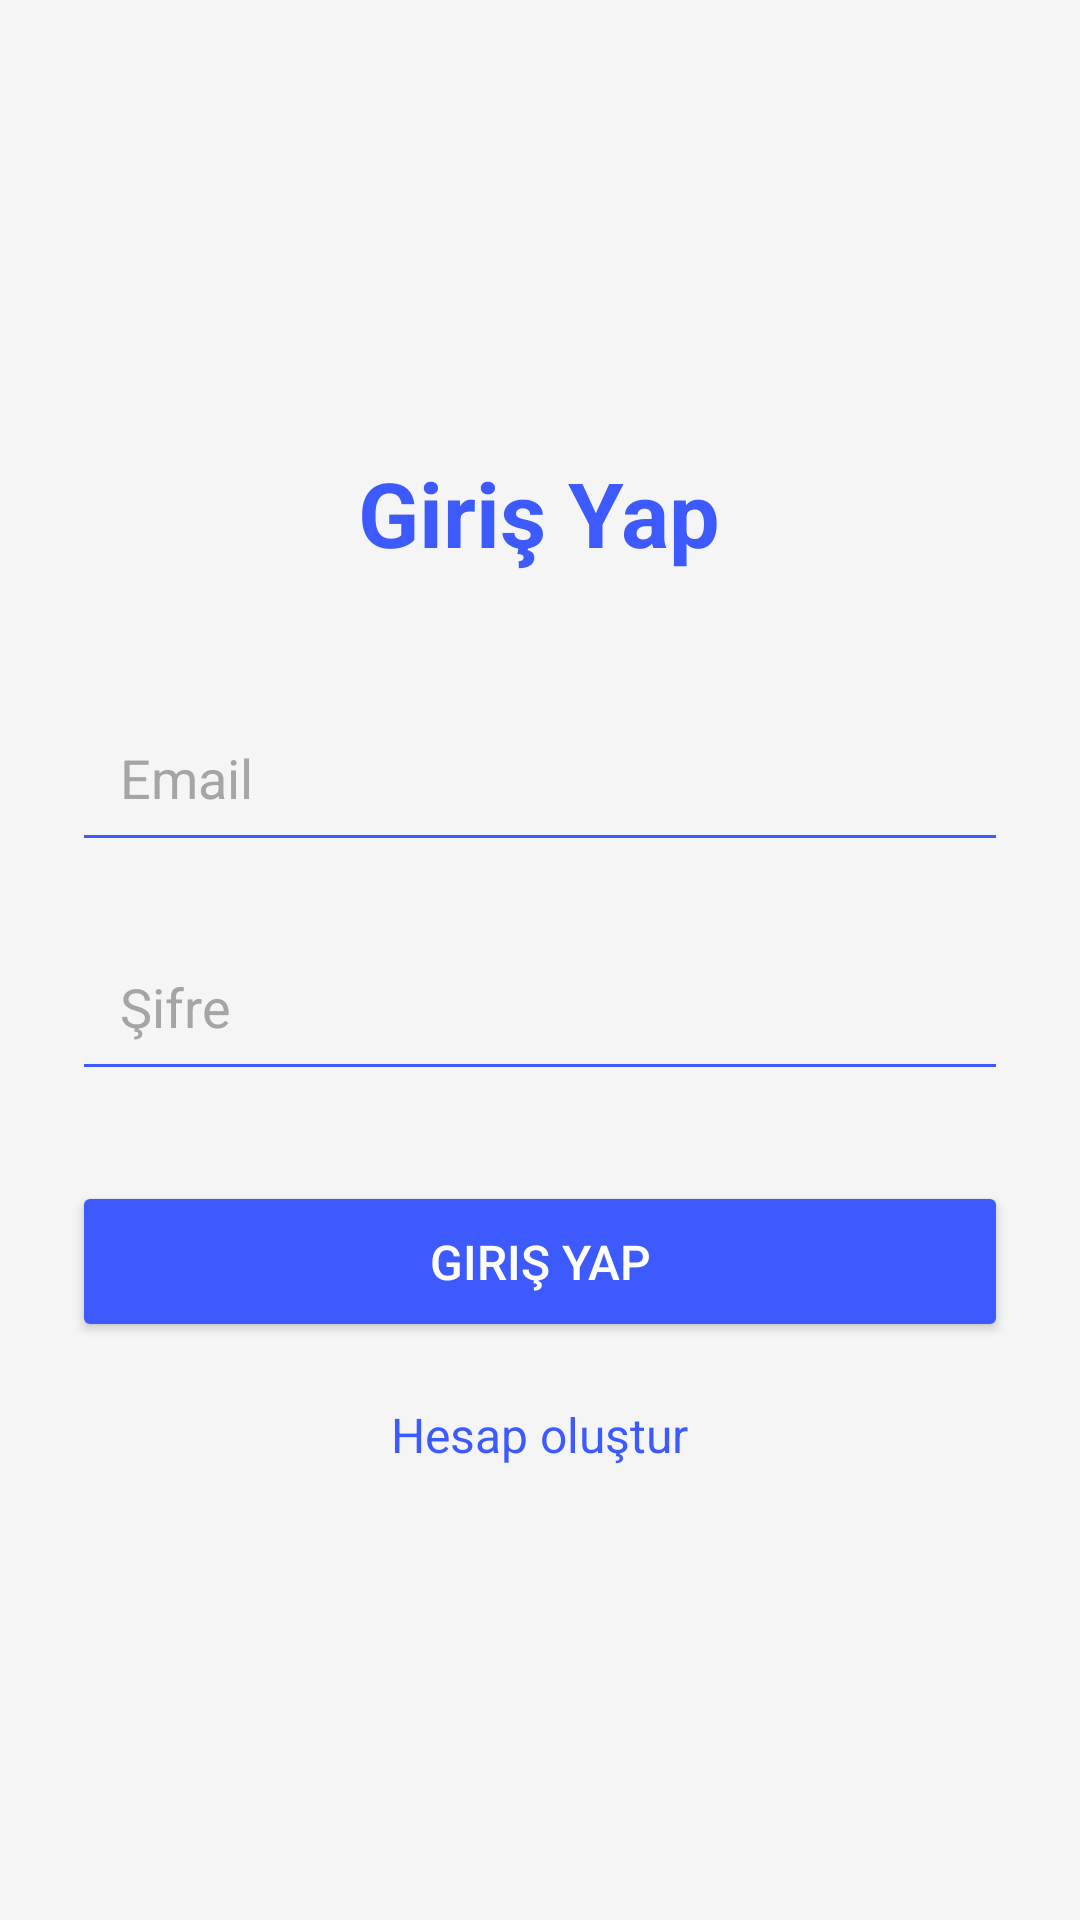

Here is an Android app screen rendered from its layout file. Give the layout XML and the strings, colors and styles it references.
<!-- AndroidManifest.xml: application theme Theme.Activechild -->
<!-- res/layout/activity_login.xml -->
<?xml version="1.0" encoding="utf-8"?>
<LinearLayout xmlns:android="http://schemas.android.com/apk/res/android"
    android:layout_width="match_parent"
    android:layout_height="match_parent"
    android:orientation="vertical"
    android:gravity="center"
    android:padding="24dp"
    android:background="#F5F5F5">

    
    <TextView
        android:id="@+id/textViewTitle"
        android:layout_width="wrap_content"
        android:layout_height="wrap_content"
        android:text="Giriş Yap"
        android:textSize="30sp"
        android:textStyle="bold"
        android:textColor="#3D5AFE"
        android:layout_marginBottom="40dp"/>

    
    <EditText
        android:id="@+id/editTextEmail"
        android:layout_width="match_parent"
        android:layout_height="wrap_content"
        android:hint="Email"
        android:inputType="textEmailAddress"
        android:padding="16dp"
        android:backgroundTint="#3D5AFE"
        android:textColor="#000000"
        android:textColorHint="#A5A5A5"
        android:layout_marginBottom="20dp"/>

    
    <EditText
        android:id="@+id/editTextPassword"
        android:layout_width="match_parent"
        android:layout_height="wrap_content"
        android:hint="Şifre"
        android:inputType="textPassword"
        android:padding="16dp"
        android:backgroundTint="#3D5AFE"
        android:textColor="#000000"
        android:textColorHint="#A5A5A5"
        android:layout_marginBottom="30dp"/>

    
    <Button
        android:id="@+id/buttonLogin"
        android:layout_width="match_parent"
        android:layout_height="wrap_content"
        android:text="Giriş Yap"
        android:textColor="#FFFFFF"
        android:backgroundTint="#3D5AFE"
        android:padding="16dp"
        android:textSize="16sp"
        android:layout_marginBottom="20dp"/>

    
    <TextView
        android:id="@+id/tvLogin"
        android:layout_width="wrap_content"
        android:layout_height="wrap_content"
        android:text="Hesap oluştur"
        android:textColor="#3D5AFE"
        android:textSize="16sp"
        android:clickable="true"
        android:focusable="true"
        android:layout_gravity="center"/>

</LinearLayout>
<!-- resources referenced by this layout -->
<resources>
  <style name="Theme.Activechild" parent="Base.Theme.Activechild" />
  <style name="Base.Theme.Activechild" parent="Theme.Material3.DayNight.NoActionBar">
          
          
      </style>
</resources>
